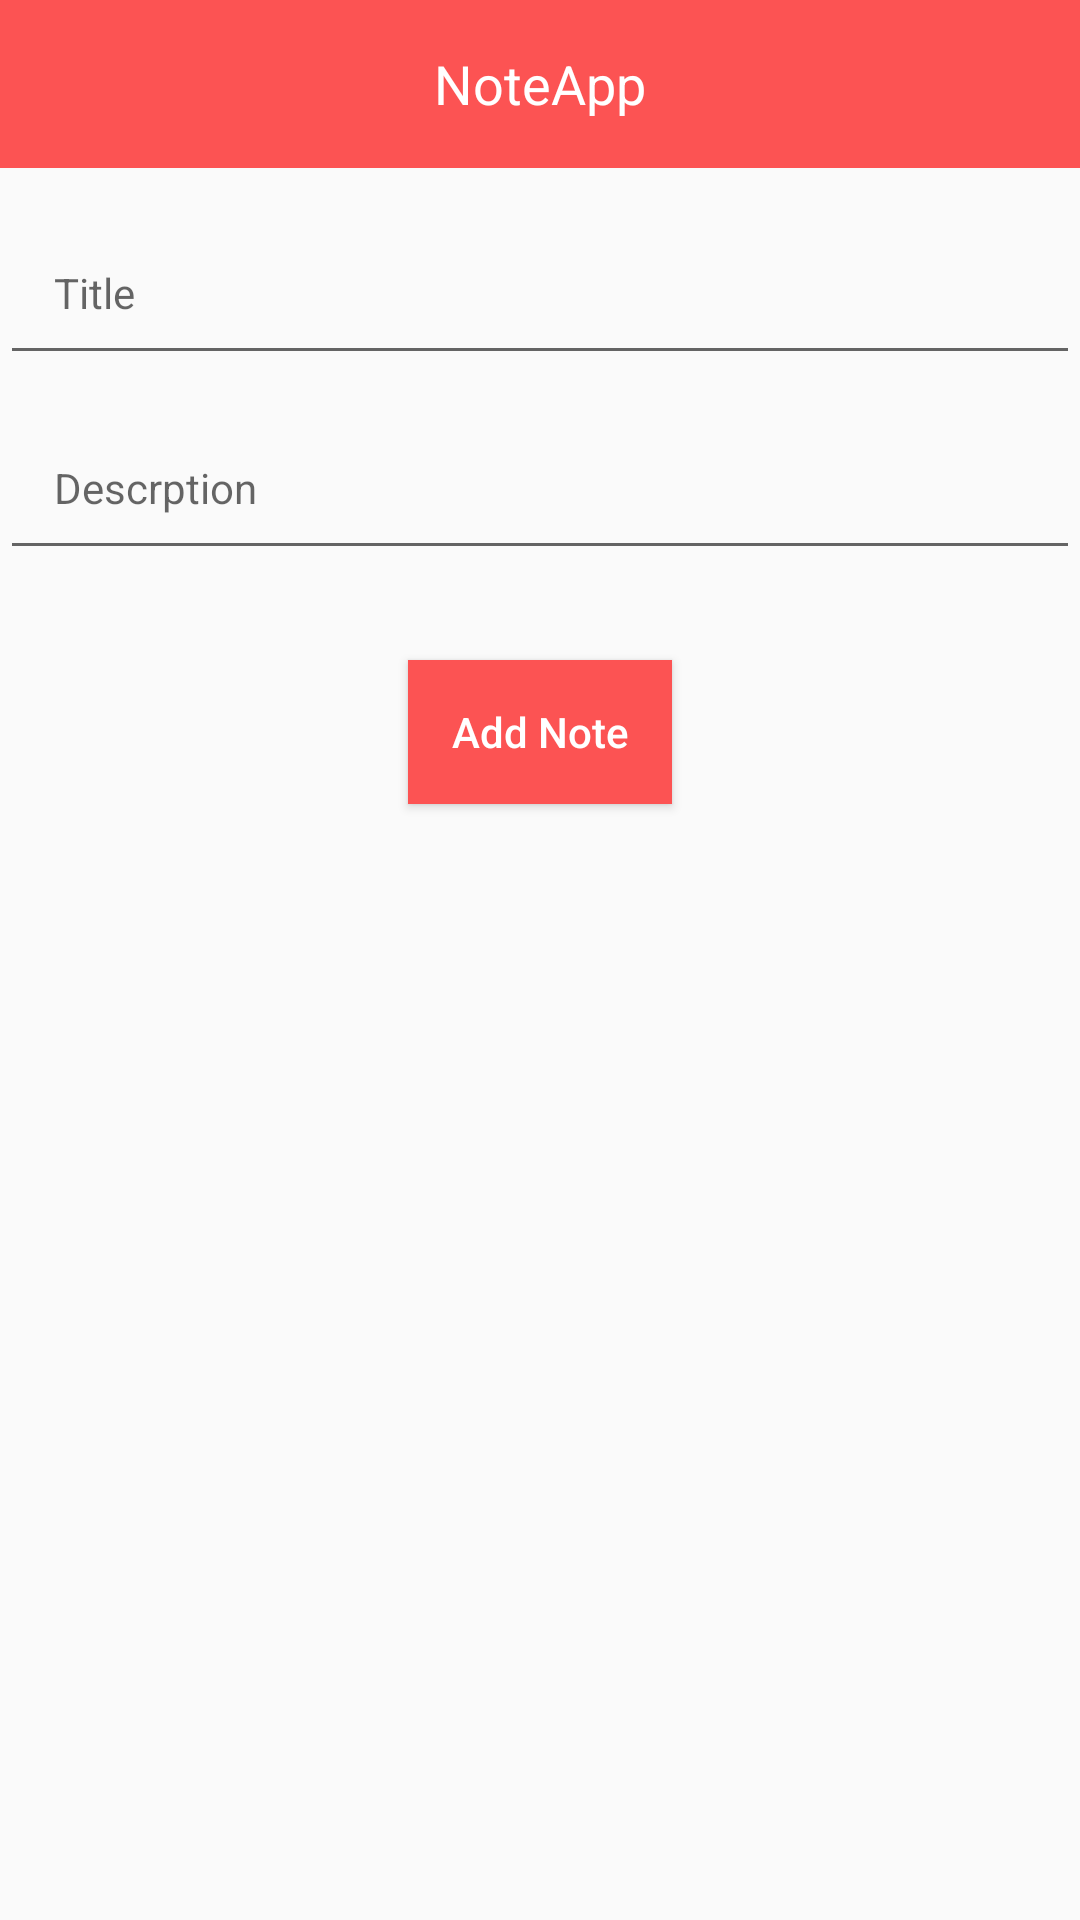

Write the Android layout XML for this screen, with the resource values it uses.
<!-- AndroidManifest.xml: application theme Theme.NoteAPP -->
<!-- res/layout/activity_add_note.xml -->
<?xml version="1.0" encoding="utf-8"?>

<LinearLayout xmlns:android="http://schemas.android.com/apk/res/android"
    android:layout_width="match_parent"
    android:layout_height="match_parent"
    android:orientation="vertical"
    xmlns:app="http://schemas.android.com/apk/res-auto"
    xmlns:tools="http://schemas.android.com/tools">
    <include
        android:id="@+id/toolBar"
        layout="@layout/layout_toolbar" />

    <EditText
        android:id="@+id/edtTitle"
        android:layout_width="match_parent"
        android:layout_height="wrap_content"
        android:hint="@string/hint_title"
        android:padding="@dimen/define_dimen_18"
        android:layout_marginTop="@dimen/define_dimen_14"
        android:imeOptions="actionNext"
        android:inputType="textEmailAddress"
        android:textSize="@dimen/text_size_small"
        android:autofillHints="" />

    <EditText
        android:id="@+id/edtDescrption"
        android:layout_width="match_parent"
        android:layout_height="wrap_content"
        android:layout_marginTop="@dimen/define_dimen_10"
        android:padding="@dimen/define_dimen_18"
        android:hint="@string/hint_descrption"
        android:imeOptions="actionDone"
        android:textSize="@dimen/text_size_small"
        android:autofillHints="" />
    <Button
        android:id="@+id/btnAddNote"
        android:layout_width="wrap_content"
        android:layout_height="wrap_content"
        android:layout_gravity="center_horizontal"
        android:layout_marginTop="@dimen/define_dimen_30"
        android:background="@color/colorPrimary"
        android:text="@string/add_note"
        android:textAllCaps="false"
        android:textColor="@color/white"
        android:textSize="@dimen/text_size_small" />
</LinearLayout>
<!-- res/layout/layout_toolbar.xml (included above) -->
<?xml version="1.0" encoding="utf-8"?>

<RelativeLayout xmlns:android="http://schemas.android.com/apk/res/android"
    xmlns:tools="http://schemas.android.com/tools"
    android:id="@+id/layout_toolbar"
    android:layout_width="match_parent"
    android:layout_height="?actionBarSize"
    android:background="@color/colorPrimary"
    tools:ignore="ContentDescription"
    xmlns:app="http://schemas.android.com/apk/res-auto">

    <ImageView
        android:id="@+id/img_back"
        android:layout_width="@dimen/define_dimen_45"
        android:layout_height="@dimen/define_dimen_45"
        android:layout_centerVertical="true"
        android:layout_marginEnd="@dimen/define_dimen_6"
        android:padding="@dimen/define_dimen_10"
        app:tint="@color/white"
        android:src="@drawable/ic_back"
         />

    <TextView
        android:id="@+id/tv_title"
        android:layout_width="wrap_content"
        android:layout_height="wrap_content"
        android:layout_centerInParent="true"
        android:text="@string/app_name"
        android:textColor="@color/white"
        android:textSize="@dimen/text_size_xnormal" />

</RelativeLayout>
<!-- resources referenced by this layout -->
<resources>
  <color name="colorPrimary">#FC5353</color>
  <color name="white">#FFFFFFFF</color>
  <dimen name="define_dimen_10">10dp</dimen>
  <dimen name="define_dimen_14">14dp</dimen>
  <dimen name="define_dimen_18">18dp</dimen>
  <dimen name="define_dimen_30">30dp</dimen>
  <dimen name="define_dimen_45">45dp</dimen>
  <dimen name="define_dimen_6">6dp</dimen>
  <dimen name="text_size_small">14sp</dimen>
  <dimen name="text_size_xnormal">18sp</dimen>
  <string name="add_note">Add Note</string>
  <string name="app_name">NoteApp</string>
  <string name="hint_descrption">Descrption</string>
  <string name="hint_title">Title</string>
  <style name="Theme.NoteAPP" parent="Base.Theme.NoteAPP" />
  <style name="Base.Theme.NoteAPP" parent="Theme.AppCompat.DayNight.NoActionBar">
          
          
          <item name="colorPrimary">@color/colorPrimary</item>
  
  
      </style>
</resources>
